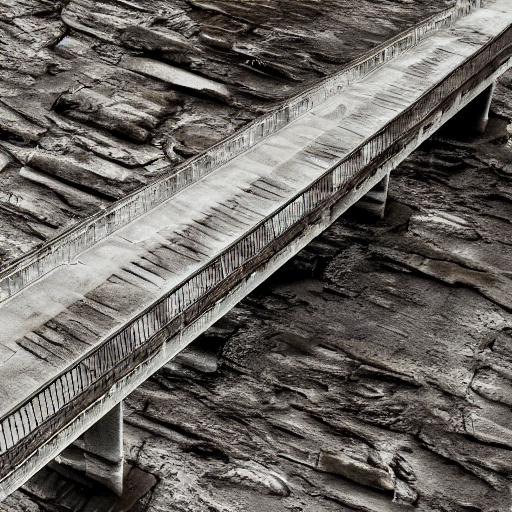
Generation parameters embedded in this image by AUTOMATIC1111 Stable Diffusion web UI or a fork of it (Forge, ...) (PNG 'parameters' text chunk):
Generate an image featuring the weathered texture of a concrete bridge a medium distance away: Emphasize the rugged appearance of the concrete surface, characterized by irregularities and weathering effects. Include realistic cracks and spalling patterns that add depth and authenticity to the depiction.
Steps: 20, Sampler: DPM++ 2M Karras, CFG scale: 7, Seed: 1280210697, Size: 512x512, Model hash: 6ce0161689, Model: v1-5-pruned-emaonly, Version: v1.8.0